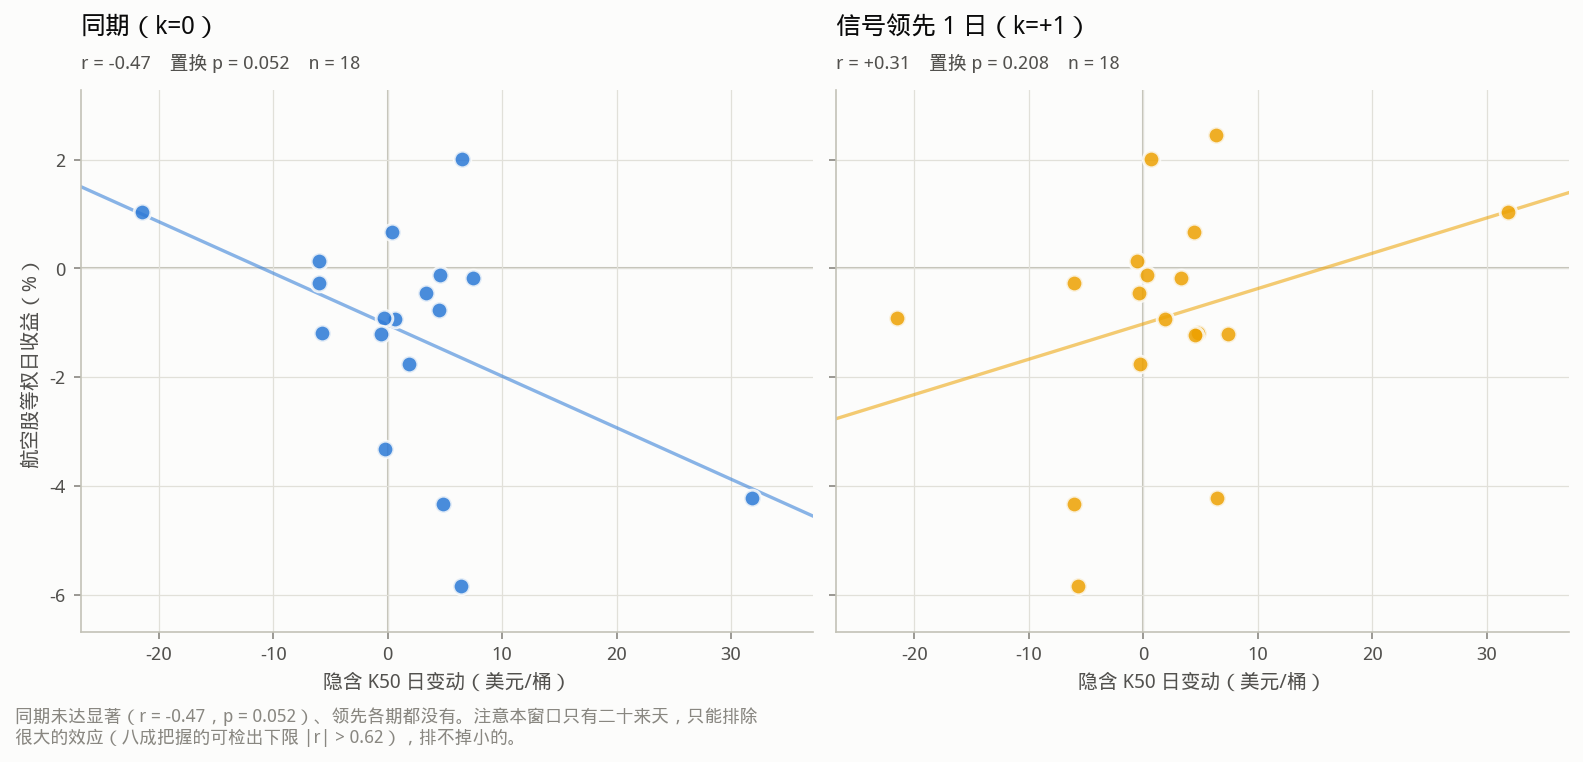

The table this chart was drawn from, first rows:
k, signal, airline_ret_pct
0, -0.2481, -3.324
0, 1.861, -1.763
0, 0.6369, -0.9257
0, 6.452, 2.012
0, 31.84, -4.215
0, -21.51, 1.043
0, -0.3357, -0.905
0, 3.337, -0.4507
0, 7.428, -0.1732
0, -0.5509, -1.197
0, -6.018, 0.1434
0, -6.013, -0.2575
0, 4.791, -4.335
0, -5.71, -1.18
0, 6.358, -5.84
0, 4.454, -0.7694
0, 0.3566, 0.663
0, 4.526, -0.1224
1, -0.2481, -1.763
1, 1.861, -0.9257
1, 0.6369, 2.012
1, 6.452, -4.215
1, 31.84, 1.043
1, -21.51, -0.905
1, -0.3357, -0.4507
1, 3.337, -0.1732
1, 7.428, -1.197
1, -0.5509, 0.1434
1, -6.018, -0.2575
1, -6.013, -4.335
1, 4.791, -1.18
1, -5.71, -5.84
1, 6.358, 2.451
1, 4.454, 0.663
1, 0.3566, -0.1224
1, 4.526, -1.223
